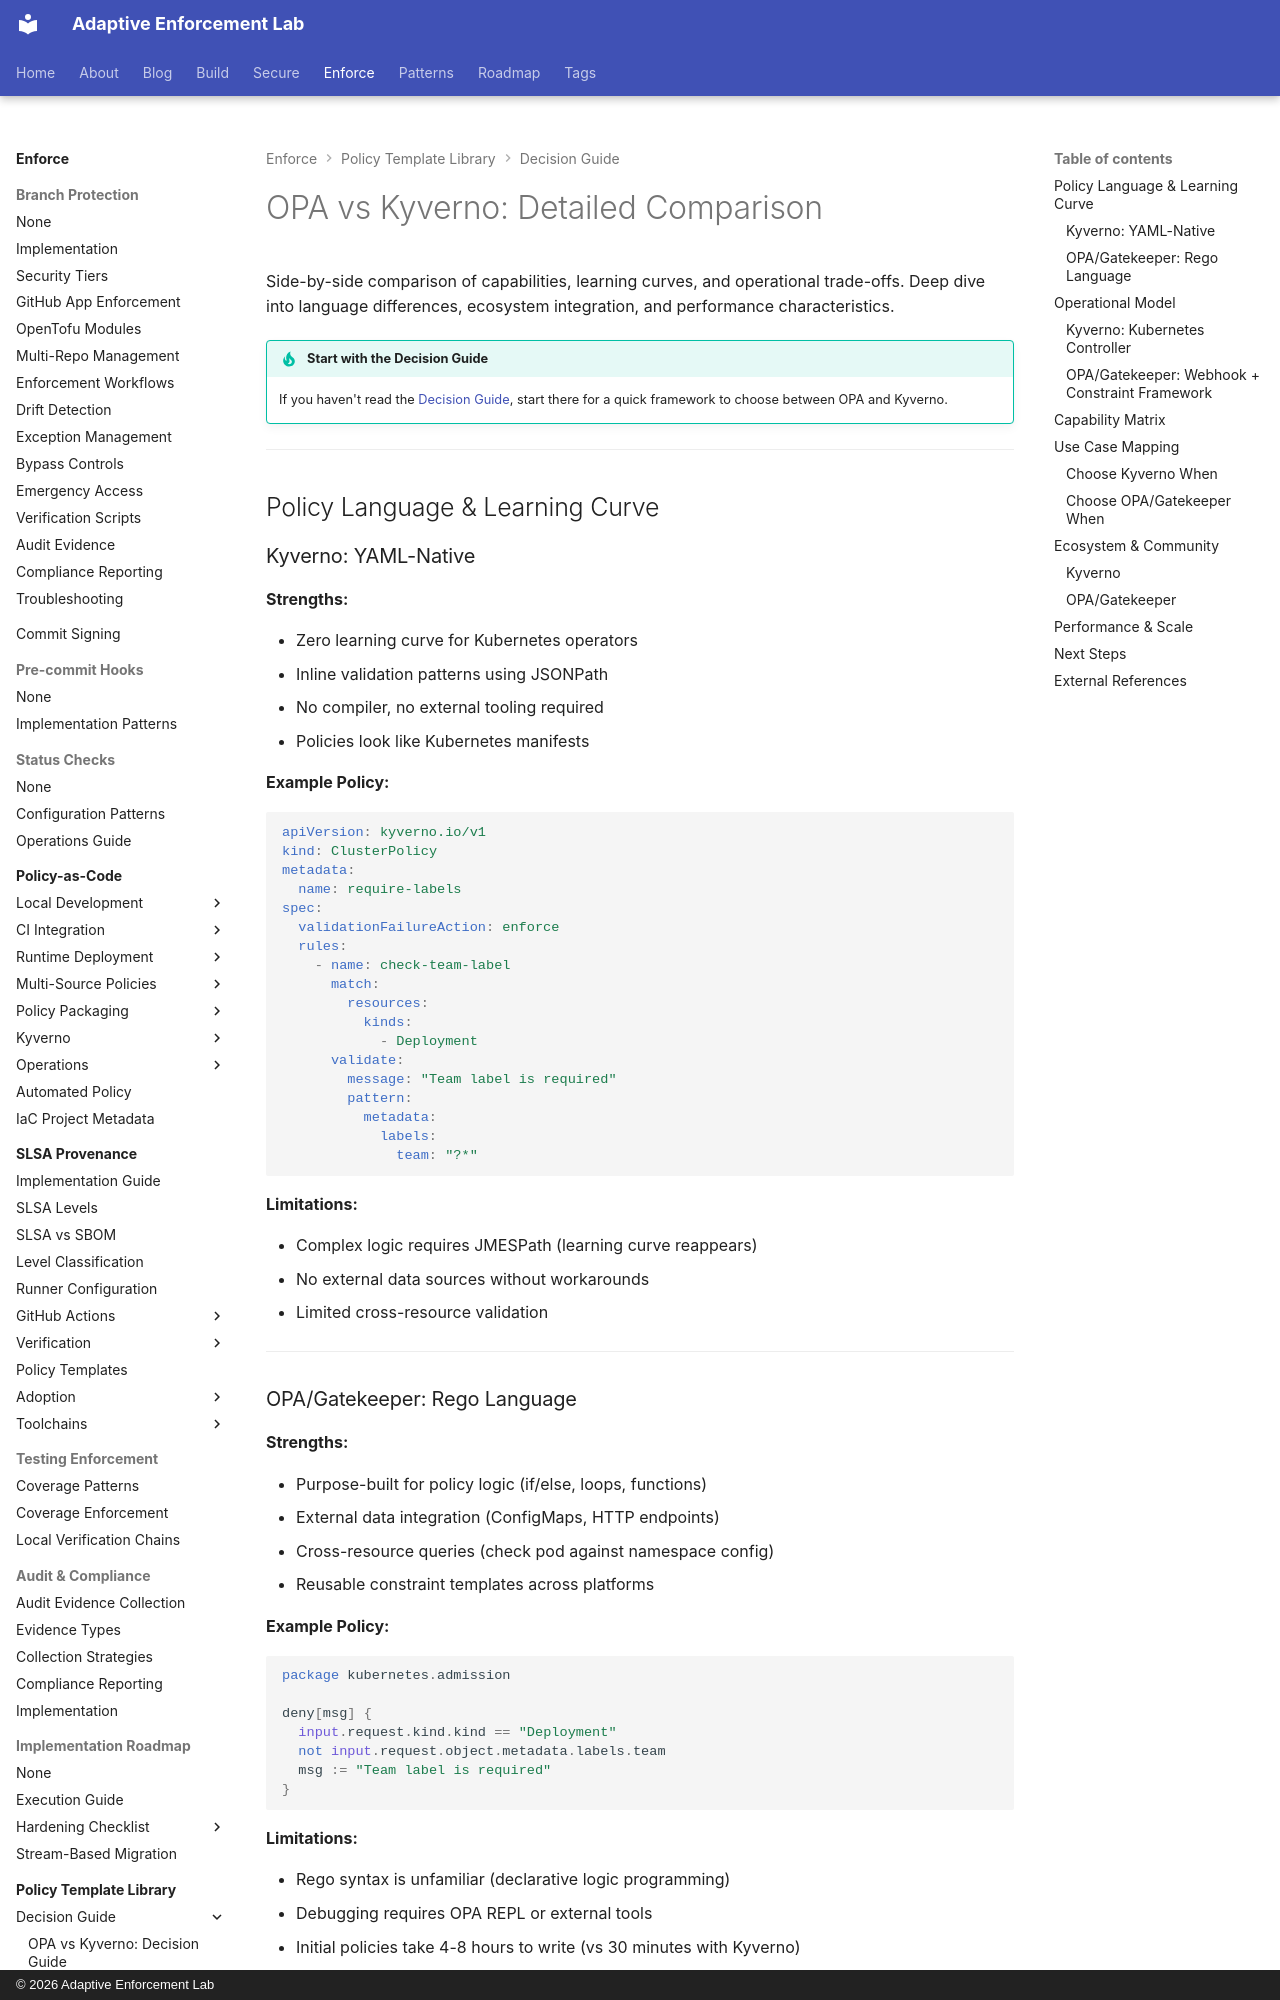

repository: adaptive-enforcement-lab/adaptive-enforcement-lab-com · page: enforce/policy-as-code/template-library/opa-kyverno-comparison/index.html · generator: mkdocs · copyright: © 2026 Adaptive Enforcement Lab

---
title: "OPA vs Kyverno: Detailed Comparison"
description: >-
  Detailed comparison of OPA/Gatekeeper vs Kyverno. Language differences, operational models, capability matrix, use case mapping, ecosystem integration, and performance benchmarks.
tags:
  - policy-as-code
  - kyverno
  - opa
  - gatekeeper
  - comparison
provenance: human
---
# OPA vs Kyverno: Detailed Comparison

Side-by-side comparison of capabilities, learning curves, and operational trade-offs. Deep dive into language differences, ecosystem integration, and performance characteristics.

!!! tip "Start with the Decision Guide"
    If you haven't read the [Decision Guide](decision-guide.md), start there for a quick framework to choose between OPA and Kyverno.

---

## Policy Language & Learning Curve

### Kyverno: YAML-Native

**Strengths:**

- Zero learning curve for Kubernetes operators
- Inline validation patterns using JSONPath
- No compiler, no external tooling required
- Policies look like Kubernetes manifests

**Example Policy:**

```yaml
apiVersion: kyverno.io/v1
kind: ClusterPolicy
metadata:
  name: require-labels
spec:
  validationFailureAction: enforce
  rules:
    - name: check-team-label
      match:
        resources:
          kinds:
            - Deployment
      validate:
        message: "Team label is required"
        pattern:
          metadata:
            labels:
              team: "?*"
```

**Limitations:**

- Complex logic requires JMESPath (learning curve reappears)
- No external data sources without workarounds
- Limited cross-resource validation

---
